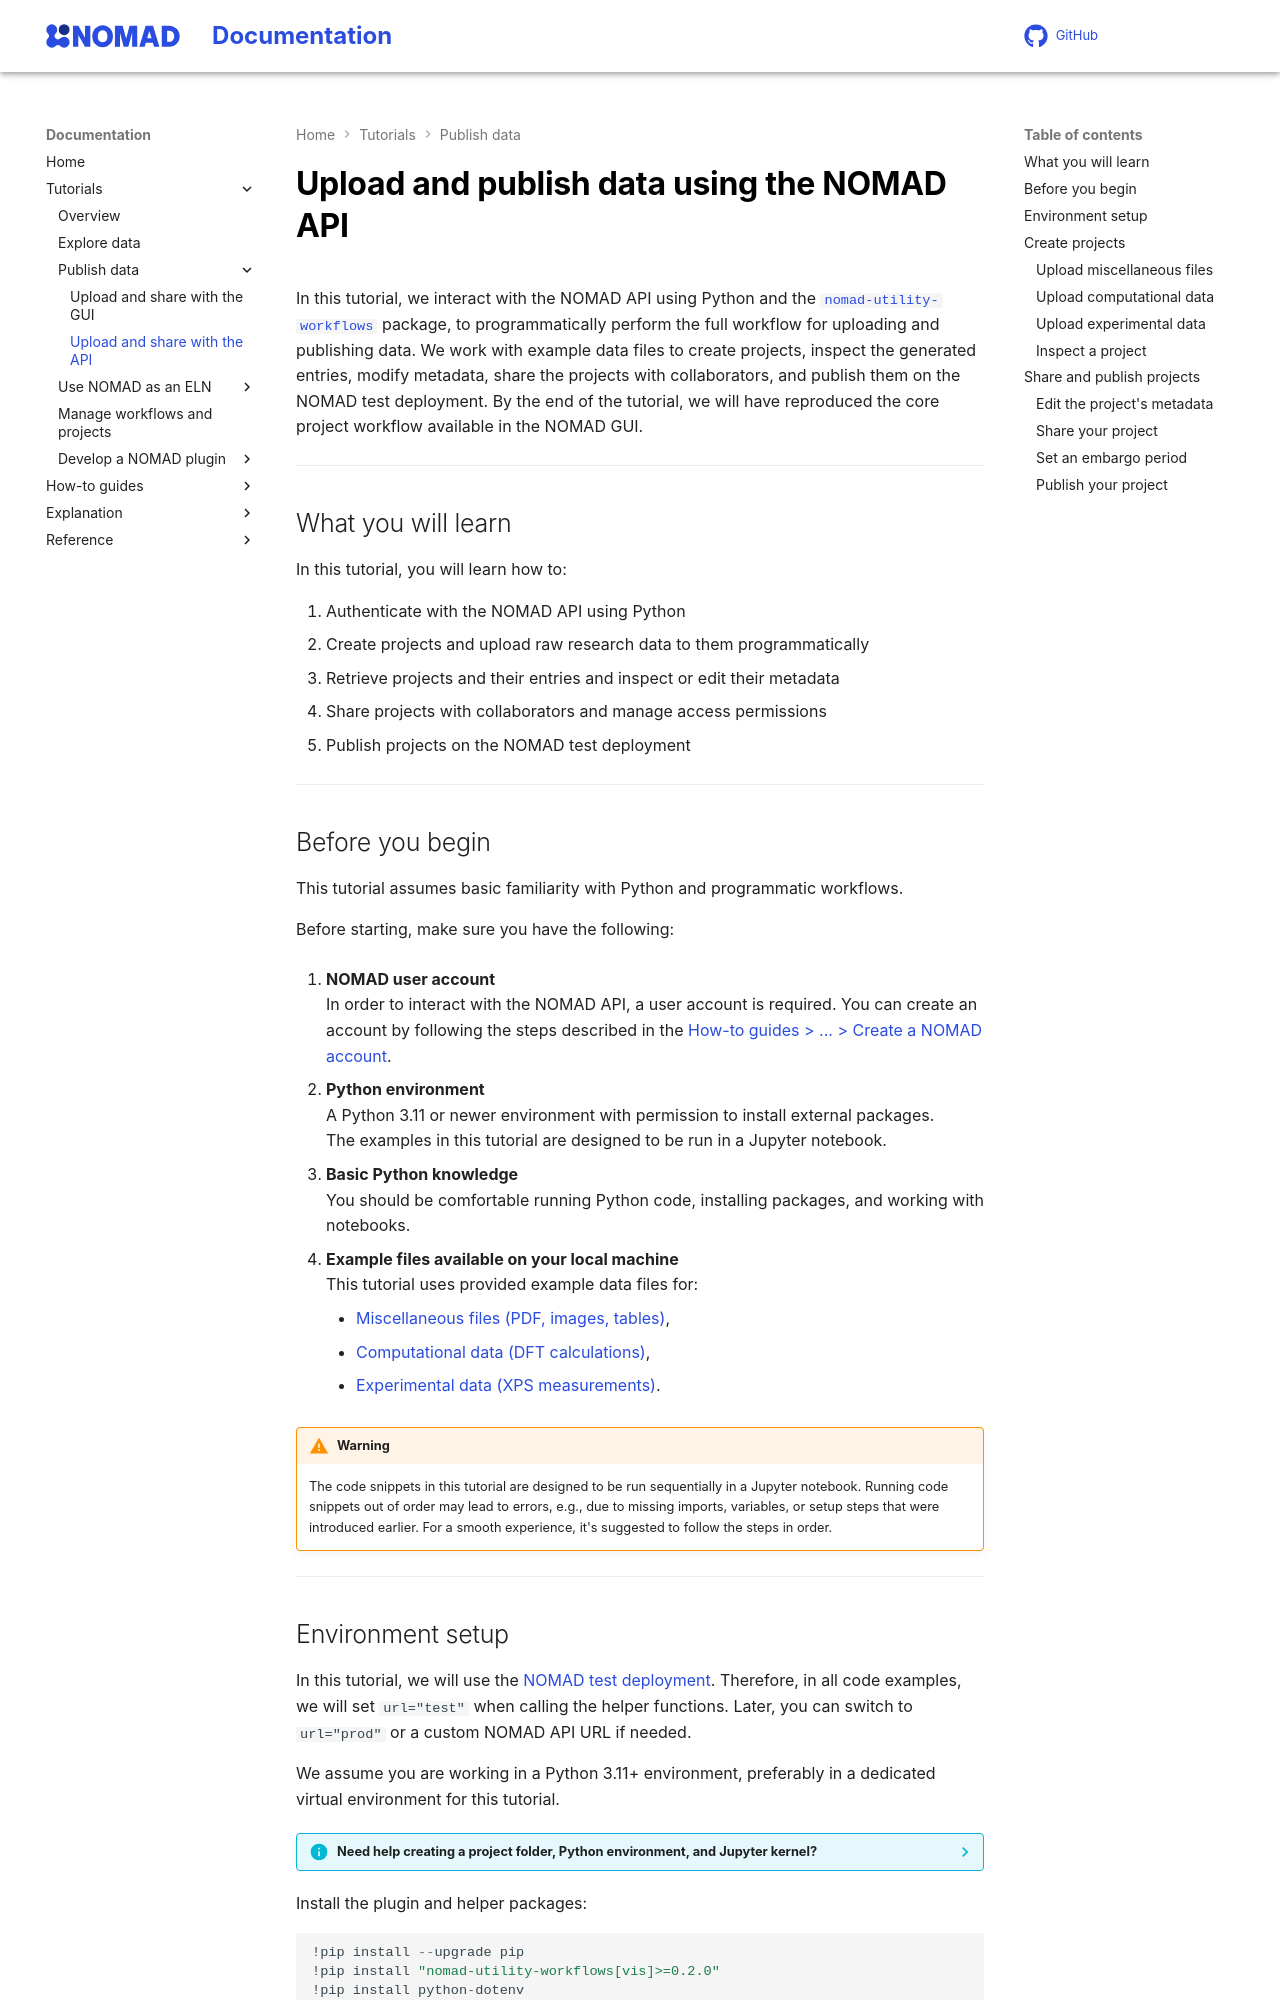

repository: FAIRmat-NFDI/nomad-docs · page: tutorial/upload_publish_api.html · generator: mkdocs

# Upload and publish data using the NOMAD API

In this tutorial, we interact with the NOMAD API using Python and the [`nomad-utility-workflows`](https://fairmat-nfdi.github.io/nomad-utility-workflows/){:target="_blank" rel="noopener"} package, to programmatically perform the full workflow for uploading and publishing data. We work with example data files to create projects, inspect the generated entries, modify metadata, share the projects with collaborators, and publish them on the NOMAD test deployment. By the end of the tutorial, we will have reproduced the core project workflow available in the NOMAD GUI.

---

## What you will learn

In this tutorial, you will learn how to:

1. Authenticate with the NOMAD API using Python
2. Create projects and upload raw research data to them programmatically
3. Retrieve projects and their entries and inspect or edit their metadata
4. Share projects with collaborators and manage access permissions
5. Publish projects on the NOMAD test deployment

---

## Before you begin

This tutorial assumes basic familiarity with Python and programmatic workflows.

Before starting, make sure you have the following:

1. **NOMAD user account**  
   In order to interact with the NOMAD API, a user account is required.
   You can create an account by following the steps described in the [How-to guides > ... > Create a NOMAD account](../howto/manage/gui/account.md#create-a-nomad-account).

2. **Python environment**  
   A Python 3.11 or newer environment with permission to install external packages.  
   The examples in this tutorial are designed to be run in a Jupyter notebook.

3. **Basic Python knowledge**  
   You should be comfortable running Python code, installing packages, and working with notebooks.

4. **Example files available on your local machine**  
   This tutorial uses provided example data files for:
    - [Miscellaneous files (PDF, images, tables)](https://github.com/FAIRmat-NFDI/FAIRmat-tutorial-16/raw/refs/heads/main/tutorial_16_materials/part_3_files/example_files_upload/miscellaneous_data/miscellaneous_data.zip){:target="_blank" rel="noopener"},
    - [Computational data (DFT calculations)](https://github.com/FAIRmat-NFDI/FAIRmat-tutorial-16/raw/refs/heads/main/tutorial_16_materials/part_3_files/example_files_upload/computations_data/FHI-aims.zip){:target="_blank" rel="noopener"},
    - [Experimental data (XPS measurements)](https://github.com/FAIRmat-NFDI/FAIRmat-tutorial-16/raw/refs/heads/main/tutorial_16_materials/part_3_files/example_files_upload/experiments_data/xps_nexus_data.zip){:target="_blank" rel="noopener"}.

!!! warning
    The code snippets in this tutorial are designed to be run sequentially in a Jupyter notebook.
    Running code snippets out of order may lead to errors, e.g., due to missing imports, variables, or setup steps that were introduced earlier. For a smooth experience, it's suggested to follow the steps in order.

---
